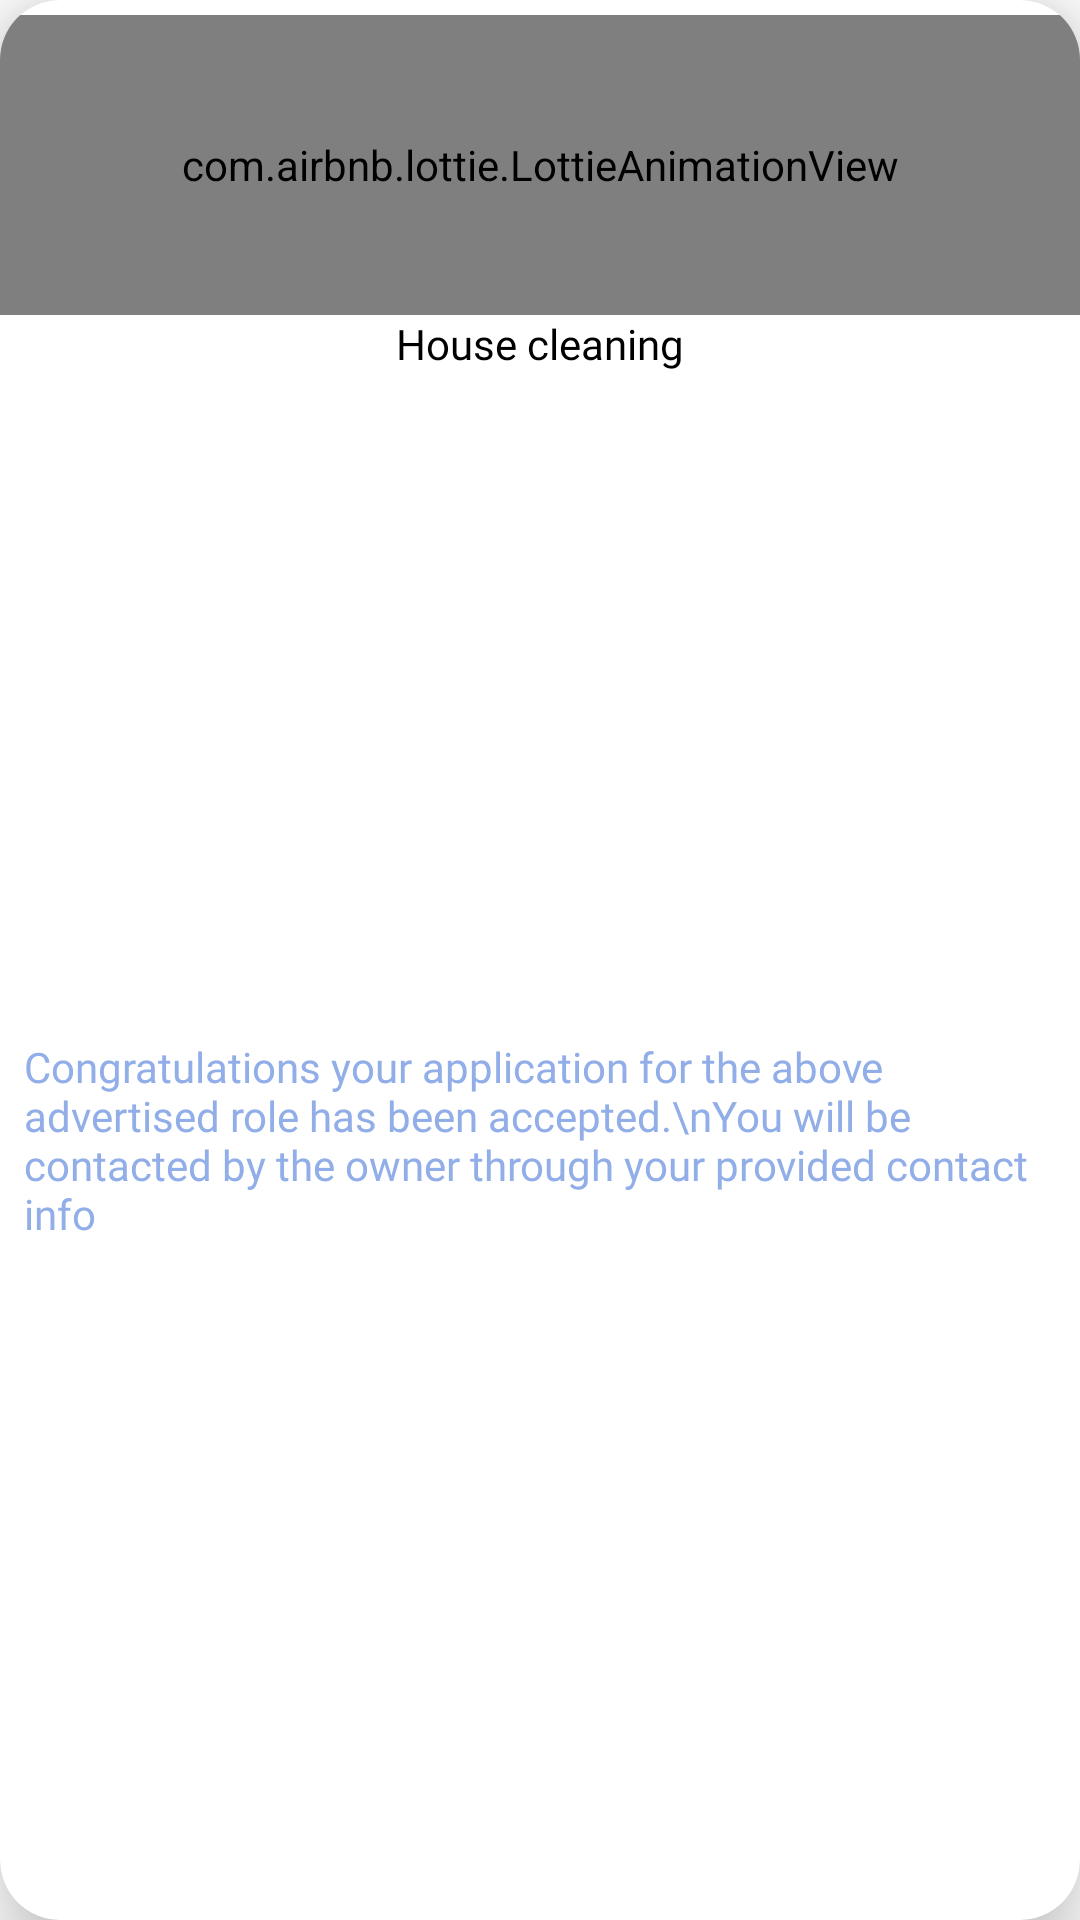

Produce the Android XML layout that renders to this screen, including the resource entries it uses.
<!-- AndroidManifest.xml: application theme Theme.MAjira -->
<!-- res/layout/accepted_item.xml -->
<?xml version="1.0" encoding="utf-8"?>
<androidx.cardview.widget.CardView xmlns:android="http://schemas.android.com/apk/res/android"
    xmlns:app="http://schemas.android.com/apk/res-auto"
    xmlns:tools="http://schemas.android.com/tools"
    android:layout_width="match_parent"
    android:layout_height="wrap_content"
    android:layout_margin="10dp"
    app:cardBackgroundColor="@color/white"
    app:cardCornerRadius="20dp"
    app:cardElevation="15dp">

    <androidx.constraintlayout.widget.ConstraintLayout
        android:layout_width="match_parent"
        android:layout_height="match_parent">

        <com.airbnb.lottie.LottieAnimationView
            android:id="@+id/lottieAnimationView"
            android:layout_width="match_parent"
            android:layout_height="100dp"
            android:layout_marginTop="5dp"
            app:layout_constraintEnd_toEndOf="parent"
            app:layout_constraintStart_toStartOf="parent"
            app:layout_constraintTop_toTopOf="parent"
            app:lottie_autoPlay="true"
            app:lottie_loop="true"
            app:lottie_rawRes="@raw/congratulations" />

        <TextView
            android:id="@+id/speciality_txt"
            android:layout_width="match_parent"
            android:layout_height="0dp"
            android:fontFamily="@font/jomolhari"
            android:gravity="center_horizontal"
            android:text="House cleaning"
            android:textColor="@color/black"
            app:layout_constraintEnd_toEndOf="parent"
            app:layout_constraintStart_toStartOf="parent"
            app:layout_constraintTop_toBottomOf="@+id/lottieAnimationView" />

        <TextView
            android:layout_width="0dp"
            android:layout_height="wrap_content"
            android:layout_marginStart="8dp"
            android:layout_marginEnd="8dp"
            android:layout_marginBottom="4dp"
            android:fontFamily="@font/jomolhari"
            android:text="Congratulations your application for the above advertised role has been accepted.\nYou will be contacted by the owner through your provided contact info"
            android:textColor="@color/blueish"
            app:layout_constraintBottom_toBottomOf="parent"
            app:layout_constraintEnd_toEndOf="parent"
            app:layout_constraintStart_toStartOf="parent"
            app:layout_constraintTop_toBottomOf="@+id/speciality_txt" />

    </androidx.constraintlayout.widget.ConstraintLayout>

</androidx.cardview.widget.CardView>
<!-- resources referenced by this layout -->
<resources>
  <color name="black">#FF000000</color>
  <color name="blueish">#91AEE8</color>
  <color name="white">#FFFFFFFF</color>
  <style name="Theme.MAjira" parent="Theme.MaterialComponents.DayNight.DarkActionBar">
          
          <item name="colorPrimary">@color/blueish</item>
          <item name="colorPrimaryVariant">@color/blueish</item>
          <item name="colorOnPrimary">@color/white</item>
          
          <item name="colorOnSecondary">@color/black</item>
          
          <item name="android:statusBarColor" tools:targetApi="l">@color/blueish</item>
          
      </style>
</resources>
